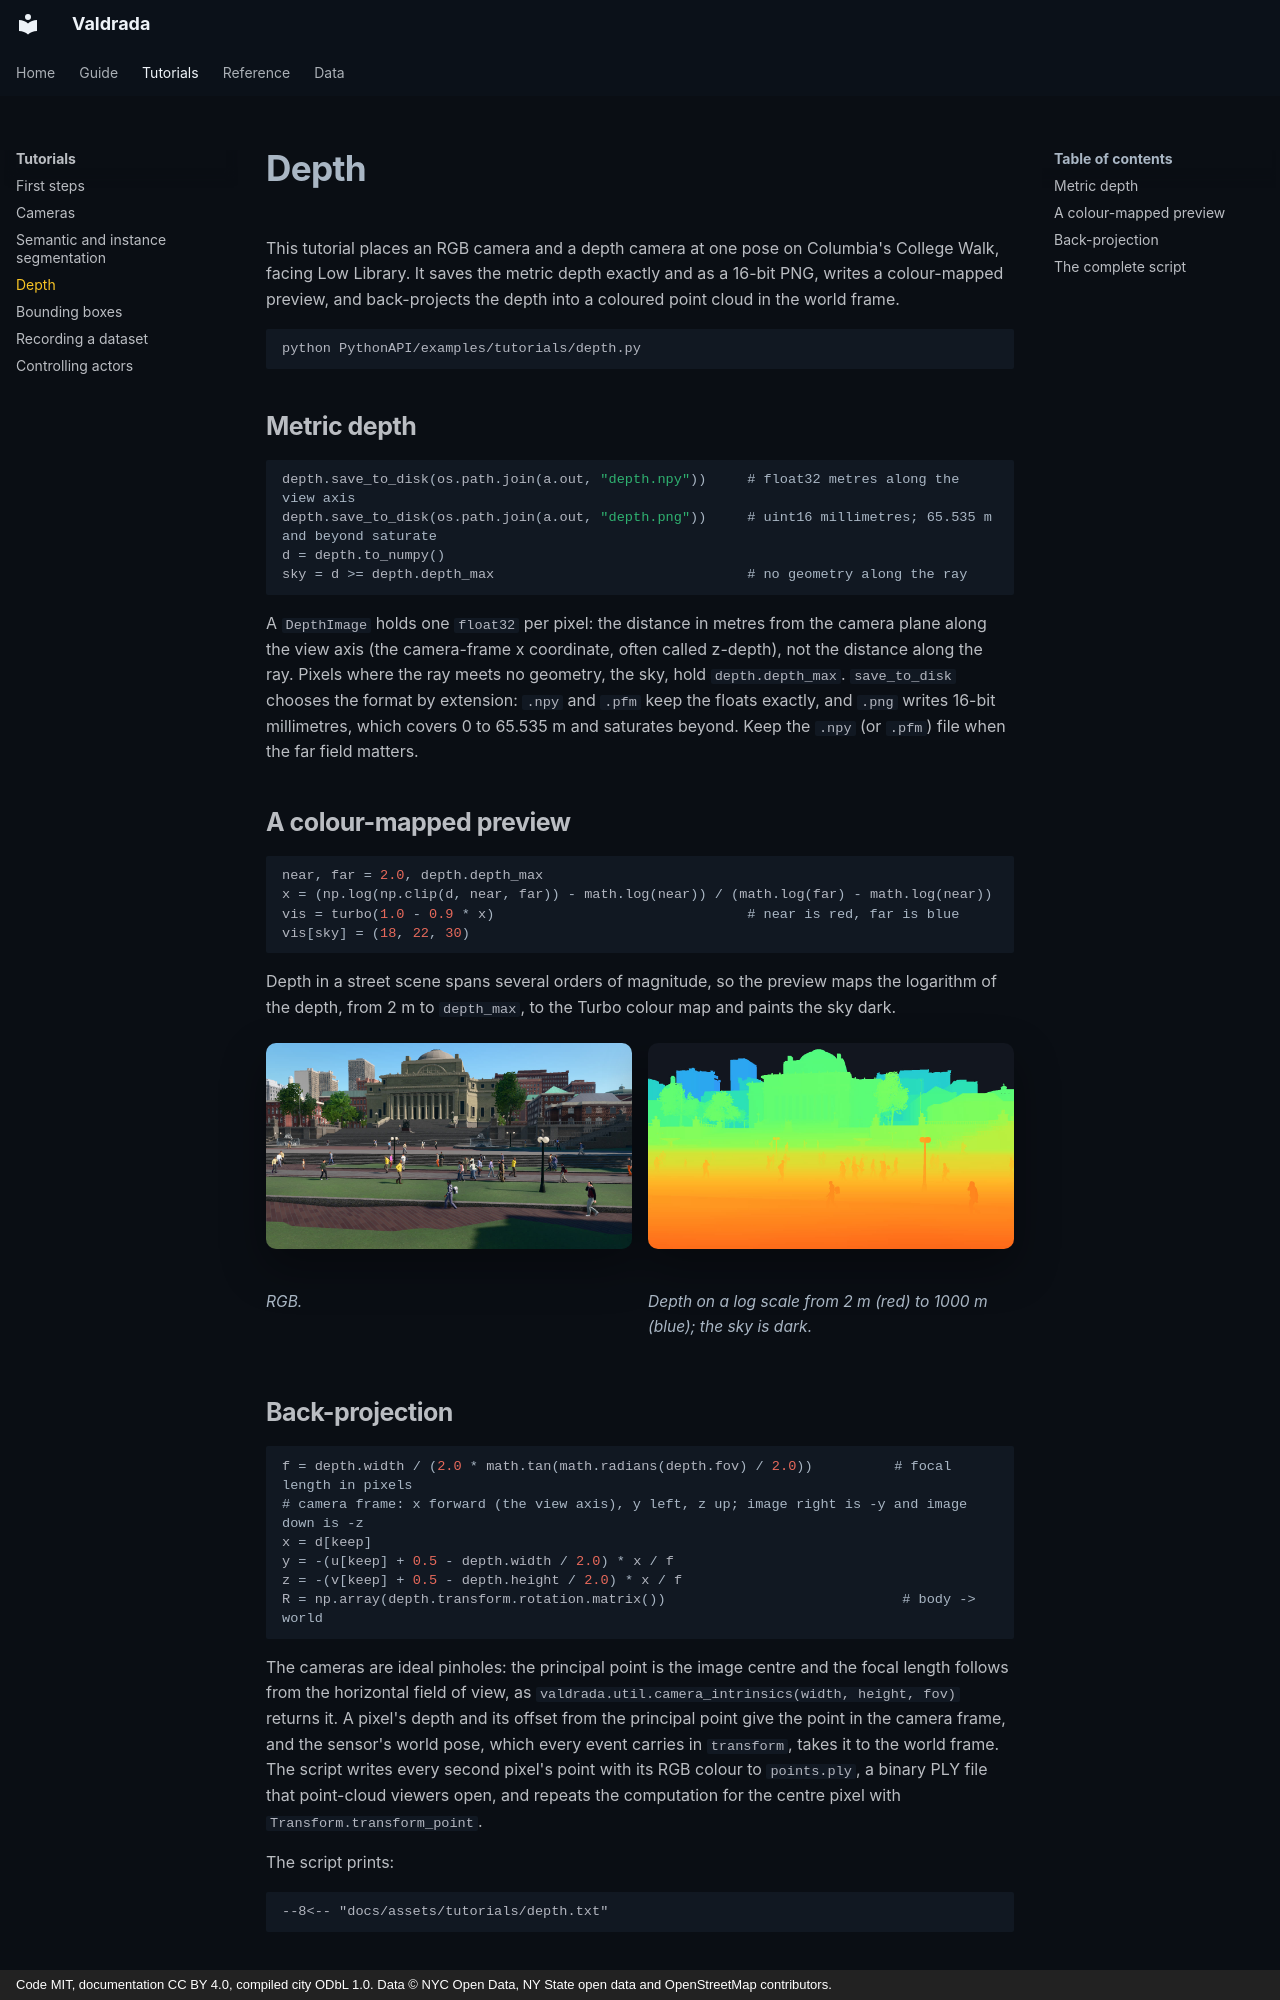

repository: mkturkcan/boundless-nyc · page: tutorials/depth/index.html · generator: mkdocs · copyright: Code MIT, documentation CC BY 4.0, compiled city ODbL 1.0. Data © NYC Open Data, NY State open data and OpenStreetMap contributors.

# Depth

This tutorial places an RGB camera and a depth camera at one pose on Columbia's College Walk, facing Low Library. It
saves the metric depth exactly and as a 16-bit PNG, writes a colour-mapped preview, and back-projects the depth into a
coloured point cloud in the world frame.

```
python PythonAPI/examples/tutorials/depth.py
```

## Metric depth

```python
depth.save_to_disk(os.path.join(a.out, "depth.npy"))     # float32 metres along the view axis
depth.save_to_disk(os.path.join(a.out, "depth.png"))     # uint16 millimetres; 65.535 m and beyond saturate
d = depth.to_numpy()
sky = d >= depth.depth_max                               # no geometry along the ray
```

A `DepthImage` holds one `float32` per pixel: the distance in metres from the camera plane along the view axis (the
camera-frame x coordinate, often called z-depth), not the distance along the ray. Pixels where the ray meets no
geometry, the sky, hold `depth.depth_max`. `save_to_disk` chooses the format by extension: `.npy` and `.pfm` keep the
floats exactly, and `.png` writes 16-bit millimetres, which covers 0 to 65.535 m and saturates beyond. Keep the `.npy`
(or `.pfm`) file when the far field matters.

## A colour-mapped preview

```python
near, far = 2.0, depth.depth_max
x = (np.log(np.clip(d, near, far)) - math.log(near)) / (math.log(far) - math.log(near))
vis = turbo(1.0 - 0.9 * x)                               # near is red, far is blue
vis[sky] = (18, 22, 30)
```

Depth in a street scene spans several orders of magnitude, so the preview maps the logarithm of the depth, from 2 m
to `depth_max`, to the Turbo colour map and paints the sky dark.

<div class="tgrid" markdown>
<figure markdown="span">
  ![Low Library from College Walk](../assets/tutorials/depth_rgb.jpg)
  <figcaption>RGB.</figcaption>
</figure>
<figure markdown="span">
  ![The depth of the same step, colour-mapped](../assets/tutorials/depth_colormap.jpg)
  <figcaption>Depth on a log scale from 2 m (red) to 1000 m (blue); the sky is dark.</figcaption>
</figure>
</div>
